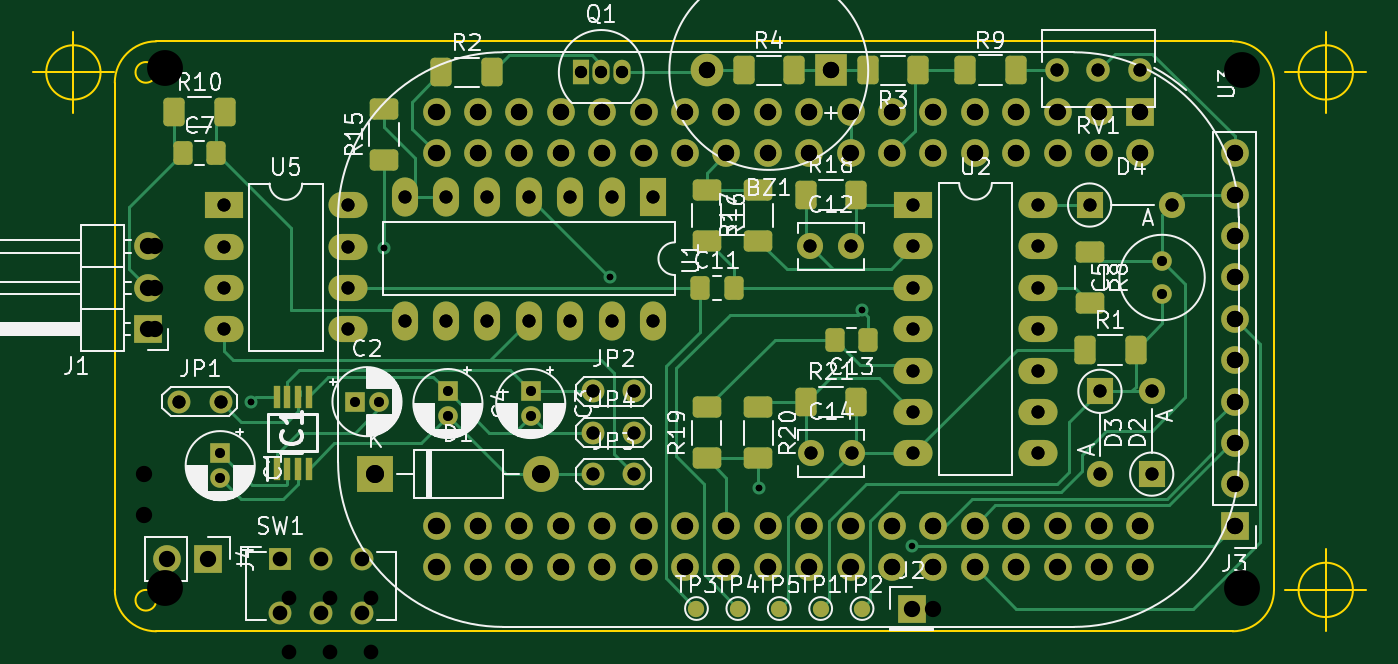
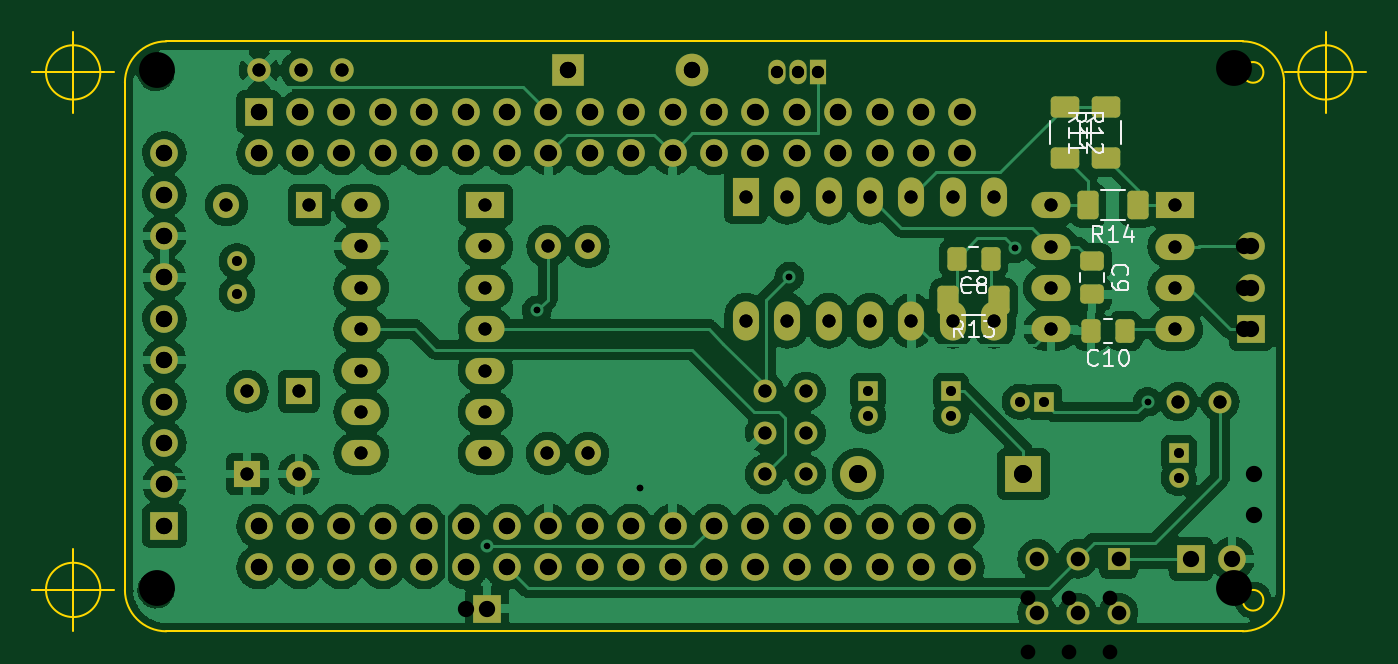
Circuit board: 12 layer files. Board 81.8 x 36.8 mm.
- bottom_copper: TrailAlarm-B_Cu.gbr (231852 bytes)
- bottom_mask: TrailAlarm-B_Mask.gbr (7652 bytes)
- paste: TrailAlarm-B_Paste.gbr (2042 bytes)
- bottom_silk: TrailAlarm-B_Silkscreen.gbr (7823 bytes)
- outline: TrailAlarm-Edge_Cuts.gbr (1858 bytes)
- top_copper: TrailAlarm-F_Cu.gbr (30110 bytes)
- top_mask: TrailAlarm-F_Mask.gbr (9025 bytes)
- paste: TrailAlarm-F_Paste.gbr (3146 bytes)
- top_silk: TrailAlarm-F_Silkscreen.gbr (68894 bytes)
- drill: TrailAlarm-NPTH.drl (272 bytes)
- drill: TrailAlarm-PTH.drl (3424 bytes)
- drill: TrailAlarm.drl (3840 bytes)

=== bottom_copper: TrailAlarm-B_Cu.gbr (231852 bytes, source omitted) ===
=== bottom_mask: TrailAlarm-B_Mask.gbr (7652 bytes, source omitted) ===
=== paste: TrailAlarm-B_Paste.gbr (2042 bytes, source withheld) ===
=== bottom_silk: TrailAlarm-B_Silkscreen.gbr (7823 bytes, source omitted) ===
=== outline: TrailAlarm-Edge_Cuts.gbr ===
%TF.GenerationSoftware,KiCad,Pcbnew,(6.0.2)*%
%TF.CreationDate,2022-06-08T22:41:36-07:00*%
%TF.ProjectId,TrailAlarm,54726169-6c41-46c6-9172-6d2e6b696361,1*%
%TF.SameCoordinates,Original*%
%TF.FileFunction,Profile,NP*%
%FSLAX46Y46*%
G04 Gerber Fmt 4.6, Leading zero omitted, Abs format (unit mm)*
G04 Created by KiCad (PCBNEW (6.0.2)) date 2022-06-08 22:41:36*
%MOMM*%
%LPD*%
G01*
G04 APERTURE LIST*
%TA.AperFunction,Profile*%
%ADD10C,0.100000*%
%TD*%
G04 APERTURE END LIST*
D10*
X185503519Y-148717000D02*
G75*
G03*
X188043519Y-146177000I-1J2540001D01*
G01*
X119463519Y-114427000D02*
G75*
G03*
X119463519Y-114427000I-635000J0D01*
G01*
X186773519Y-146177000D02*
G75*
G03*
X186773519Y-146177000I-635000J0D01*
G01*
X186773519Y-114427000D02*
G75*
G03*
X186773519Y-114427000I-635000J0D01*
G01*
X119463519Y-112522000D02*
G75*
G03*
X116923519Y-115062000I1J-2540001D01*
G01*
X116923519Y-146177000D02*
G75*
G03*
X119463519Y-148717000I2540001J1D01*
G01*
X119463519Y-112522000D02*
X185503519Y-112522000D01*
X116923519Y-146177000D02*
X116923519Y-115062000D01*
X119463519Y-146812000D02*
G75*
G03*
X119463519Y-146812000I-635000J0D01*
G01*
X188043519Y-115062000D02*
X188043519Y-146177000D01*
X185503519Y-148717000D02*
X119463519Y-148717000D01*
X188043519Y-115062000D02*
G75*
G03*
X185503519Y-112522000I-2540001J-1D01*
G01*
X192885185Y-146177000D02*
G75*
G03*
X192885185Y-146177000I-1666666J0D01*
G01*
X188718519Y-146177000D02*
X193718519Y-146177000D01*
X191218519Y-143677000D02*
X191218519Y-148677000D01*
X192885185Y-114427000D02*
G75*
G03*
X192885185Y-114427000I-1666666J0D01*
G01*
X188718519Y-114427000D02*
X193718519Y-114427000D01*
X191218519Y-111927000D02*
X191218519Y-116927000D01*
X116050185Y-114427000D02*
G75*
G03*
X116050185Y-114427000I-1666666J0D01*
G01*
X111883519Y-114427000D02*
X116883519Y-114427000D01*
X114383519Y-111927000D02*
X114383519Y-116927000D01*
M02*

=== top_copper: TrailAlarm-F_Cu.gbr (30110 bytes, source omitted) ===
=== top_mask: TrailAlarm-F_Mask.gbr (9025 bytes, source omitted) ===
=== paste: TrailAlarm-F_Paste.gbr (3146 bytes, source withheld) ===
=== top_silk: TrailAlarm-F_Silkscreen.gbr (68894 bytes, source omitted) ===
=== drill: TrailAlarm-NPTH.drl ===
M48
; DRILL file {KiCad (6.0.2)} date Wed Jun  8 22:41:25 2022
; FORMAT={-:-/ absolute / inch / decimal}
; #@! TF.CreationDate,2022-06-08T22:41:25-07:00
; #@! TF.GenerationSoftware,Kicad,Pcbnew,(6.0.2)
; #@! TF.FileFunction,NonPlated,1,2,NPTH
FMAT,2
INCH
%
G90
G05
T0
M30

=== drill: TrailAlarm-PTH.drl ===
M48
; DRILL file {KiCad (6.0.2)} date Wed Jun  8 22:41:25 2022
; FORMAT={-:-/ absolute / inch / decimal}
; #@! TF.CreationDate,2022-06-08T22:41:25-07:00
; #@! TF.GenerationSoftware,Kicad,Pcbnew,(6.0.2)
; #@! TF.FileFunction,Plated,1,2,PTH
FMAT,2
INCH
; #@! TA.AperFunction,Plated,PTH,ViaDrill
T1C0.0157
; #@! TA.AperFunction,Plated,PTH,ComponentDrill
T2C0.0236
; #@! TA.AperFunction,Plated,PTH,ComponentDrill
T3C0.0295
; #@! TA.AperFunction,Plated,PTH,ComponentDrill
T4C0.0315
; #@! TA.AperFunction,Plated,PTH,ComponentDrill
T5C0.0354
; #@! TA.AperFunction,Plated,PTH,ComponentDrill
T6C0.0394
; #@! TA.AperFunction,Plated,PTH,ComponentDrill
T7C0.0433
%
G90
G05
T1
X4.9329Y-5.3004
X5.2533Y-4.93
X5.7983Y-4.9982
X6.1583Y-5.51
X6.4083Y-5.08
X6.5283Y-5.65
T2
X4.8579Y-5.4254
X4.8579Y-5.4844
X5.1829Y-5.3004
X5.242Y-5.3004
X5.4079Y-5.2754
X5.4079Y-5.3344
X5.6079Y-5.2754
X5.6079Y-5.3344
X7.1329Y-4.961
X7.1329Y-5.0397
T3
X5.7283Y-4.505
X5.7783Y-4.505
X5.8283Y-4.505
T4
X4.7587Y-5.3004
X4.8587Y-5.3004
X4.8665Y-4.8258
X4.8665Y-4.9258
X4.8665Y-5.0258
X4.8665Y-5.1258
X5.1665Y-4.8258
X5.1665Y-4.9258
X5.1665Y-5.0258
X5.1665Y-5.1258
X5.3035Y-4.805
X5.3035Y-5.105
X5.4035Y-4.805
X5.4035Y-5.105
X5.5035Y-4.805
X5.5035Y-5.105
X5.6035Y-4.805
X5.6035Y-5.105
X5.7035Y-4.805
X5.7035Y-5.105
X5.7579Y-5.2754
X5.7579Y-5.3754
X5.7579Y-5.4754
X5.8035Y-4.805
X5.8035Y-5.105
X5.8579Y-5.2754
X5.8579Y-5.3754
X5.8579Y-5.4754
X5.9035Y-4.805
X5.9035Y-5.105
X6.2837Y-4.9254
X6.2845Y-5.4254
X6.3821Y-4.9254
X6.3829Y-5.4254
X6.5323Y-4.8252
X6.5323Y-4.9252
X6.5323Y-5.0252
X6.5323Y-5.1252
X6.5323Y-5.2252
X6.5323Y-5.3252
X6.5323Y-5.4252
X6.8323Y-4.8252
X6.8323Y-4.9252
X6.8323Y-5.0252
X6.8323Y-5.1252
X6.8323Y-5.2252
X6.8323Y-5.3252
X6.8323Y-5.4252
X6.8789Y-4.5
X6.9579Y-4.8254
X6.9789Y-4.5
X6.9829Y-5.2754
X6.9829Y-5.4754
X7.0789Y-4.5
X7.1079Y-5.2754
X7.1079Y-5.4754
X7.1579Y-4.8254
T5
X5.0033Y-5.68
X5.0033Y-5.8099
X5.1017Y-5.68
X5.1017Y-5.8099
X5.2001Y-5.68
X5.2001Y-5.8099
T6
X4.6829Y-4.9254
X4.6829Y-5.0254
X4.6829Y-5.1254
X4.7283Y-5.68
X4.8283Y-5.68
X5.3804Y-4.6004
X5.3804Y-4.7004
X5.3804Y-5.6004
X5.3804Y-5.7004
X5.4804Y-4.6004
X5.4804Y-4.7004
X5.4804Y-5.6004
X5.4804Y-5.7004
X5.5804Y-4.6004
X5.5804Y-4.7004
X5.5804Y-5.6004
X5.5804Y-5.7004
X5.6804Y-4.6004
X5.6804Y-4.7004
X5.6804Y-5.6004
X5.6804Y-5.7004
X5.7804Y-4.6004
X5.7804Y-4.7004
X5.7804Y-5.6004
X5.7804Y-5.7004
X5.8804Y-4.6004
X5.8804Y-4.7004
X5.8804Y-5.6004
X5.8804Y-5.7004
X5.9804Y-4.6004
X5.9804Y-4.7004
X5.9804Y-5.6004
X5.9804Y-5.7004
X6.0333Y-4.5004
X6.0804Y-4.6004
X6.0804Y-4.7004
X6.0804Y-5.6004
X6.0804Y-5.7004
X6.1804Y-4.6004
X6.1804Y-4.7004
X6.1804Y-5.6004
X6.1804Y-5.7004
X6.2804Y-4.6004
X6.2804Y-4.7004
X6.2804Y-5.6004
X6.2804Y-5.7004
X6.3325Y-4.5004
X6.3804Y-4.6004
X6.3804Y-4.7004
X6.3804Y-5.6004
X6.3804Y-5.7004
X6.4804Y-4.6004
X6.4804Y-4.7004
X6.4804Y-5.6004
X6.4804Y-5.7004
X6.5283Y-5.8
X6.5804Y-4.6004
X6.5804Y-4.7004
X6.5804Y-5.6004
X6.5804Y-5.7004
X6.6804Y-4.6004
X6.6804Y-4.7004
X6.6804Y-5.6004
X6.6804Y-5.7004
X6.7804Y-4.6004
X6.7804Y-4.7004
X6.7804Y-5.6004
X6.7804Y-5.7004
X6.8804Y-4.6004
X6.8804Y-4.7004
X6.8804Y-5.6004
X6.8804Y-5.7004
X6.9804Y-4.6004
X6.9804Y-4.7004
X6.9804Y-5.6004
X6.9804Y-5.7004
X7.0804Y-4.6004
X7.0804Y-4.7004
X7.0804Y-5.6004
X7.0804Y-5.7004
X7.3079Y-4.7004
X7.3079Y-4.8004
X7.3079Y-4.9004
X7.3079Y-5.0004
X7.3079Y-5.1004
X7.3079Y-5.2004
X7.3079Y-5.3004
X7.3079Y-5.4004
X7.3079Y-5.5004
X7.3079Y-5.6004
T7
X5.2329Y-5.4754
X5.6329Y-5.4754
T0
M30

=== drill: TrailAlarm.drl ===
M48
; DRILL file {KiCad (6.0.5)} date Fri Jun 10 02:23:47 2022
; FORMAT={-:-/ absolute / metric / decimal}
; #@! TF.CreationDate,2022-06-10T02:23:47-07:00
; #@! TF.GenerationSoftware,Kicad,Pcbnew,(6.0.5)
; #@! TF.FileFunction,MixedPlating,1,2
FMAT,2
METRIC
; #@! TA.AperFunction,Plated,PTH,ViaDrill
T1C0.400
; #@! TA.AperFunction,Plated,PTH,ComponentDrill
T2C0.600
; #@! TA.AperFunction,Plated,PTH,ComponentDrill
T3C0.750
; #@! TA.AperFunction,Plated,PTH,ComponentDrill
T4C0.800
; #@! TA.AperFunction,Plated,PTH,ComponentDrill
T5C0.900
; #@! TA.AperFunction,Plated,PTH,ComponentDrill
T6C1.000
; #@! TA.AperFunction,Plated,PTH,ComponentDrill
T7C1.100
; #@! TA.AperFunction,NonPlated,NPTH,ComponentDrill
T8C2.200
%
G90
G05
T1
X125.296Y-134.629
X133.434Y-125.222
X147.277Y-126.955
X156.421Y-139.954
X162.771Y-129.032
T2
X123.391Y-137.804
X123.391Y-139.304
X131.646Y-134.629
X133.146Y-134.629
X137.361Y-133.994
X137.361Y-135.494
X142.441Y-133.994
X142.441Y-135.494
X181.176Y-126.009
X181.176Y-128.009
T3
X145.499Y-114.427
X146.769Y-114.427
X148.039Y-114.427
T4
X120.871Y-134.629
X123.411Y-134.629
X123.609Y-122.574
X123.609Y-125.114
X123.609Y-127.654
X123.609Y-130.194
X131.229Y-122.574
X131.229Y-125.114
X131.229Y-127.654
X131.229Y-130.194
X134.709Y-122.047
X134.709Y-129.667
X137.249Y-122.047
X137.249Y-129.667
X139.789Y-122.047
X139.789Y-129.667
X142.329Y-122.047
X142.329Y-129.667
X144.869Y-122.047
X144.869Y-129.667
X146.251Y-133.994
X146.251Y-136.534
X146.251Y-139.074
X147.409Y-122.047
X147.409Y-129.667
X148.791Y-133.994
X148.791Y-136.534
X148.791Y-139.074
X149.949Y-122.047
X149.949Y-129.667
X159.606Y-125.104
X159.626Y-137.804
X162.106Y-125.104
X162.126Y-137.804
X165.921Y-122.559
X165.921Y-125.099
X165.921Y-127.639
X165.921Y-130.179
X165.921Y-132.719
X165.921Y-135.259
X165.921Y-137.799
X173.541Y-122.559
X173.541Y-125.099
X173.541Y-127.639
X173.541Y-130.179
X173.541Y-132.719
X173.541Y-135.259
X173.541Y-137.799
X174.724Y-114.3
X176.731Y-122.564
X177.264Y-114.3
X177.366Y-133.994
X177.366Y-139.074
X179.804Y-114.3
X180.541Y-133.994
X180.541Y-139.074
X181.811Y-122.564
T5
X127.635Y-146.685
X127.635Y-149.985
X130.135Y-146.685
X130.135Y-149.985
X132.635Y-146.685
X132.635Y-149.985
T6
X118.745Y-139.065
X118.745Y-141.605
X119.38Y-125.095
X119.38Y-127.635
X119.38Y-130.175
X136.652Y-116.84
X136.652Y-119.38
X136.652Y-142.24
X136.652Y-144.78
X139.192Y-116.84
X139.192Y-119.38
X139.192Y-142.24
X139.192Y-144.78
X141.732Y-116.84
X141.732Y-119.38
X141.732Y-142.24
X141.732Y-144.78
X144.272Y-116.84
X144.272Y-119.38
X144.272Y-142.24
X144.272Y-144.78
X146.812Y-116.84
X146.812Y-119.38
X146.812Y-142.24
X146.812Y-144.78
X149.352Y-116.84
X149.352Y-119.38
X149.352Y-142.24
X149.352Y-144.78
X151.892Y-116.84
X151.892Y-119.38
X151.892Y-142.24
X151.892Y-144.78
X153.246Y-114.309
X154.432Y-116.84
X154.432Y-119.38
X154.432Y-142.24
X154.432Y-144.78
X156.972Y-116.84
X156.972Y-119.38
X156.972Y-142.24
X156.972Y-144.78
X159.512Y-116.84
X159.512Y-119.38
X159.512Y-142.24
X159.512Y-144.78
X160.846Y-114.309
X162.052Y-116.84
X162.052Y-119.38
X162.052Y-142.24
X162.052Y-144.78
X164.592Y-116.84
X164.592Y-119.38
X164.592Y-142.24
X164.592Y-144.78
X167.132Y-116.84
X167.132Y-119.38
X167.132Y-142.24
X167.132Y-144.78
X167.132Y-147.32
X169.672Y-116.84
X169.672Y-119.38
X169.672Y-142.24
X169.672Y-144.78
X172.212Y-116.84
X172.212Y-119.38
X172.212Y-142.24
X172.212Y-144.78
X174.752Y-116.84
X174.752Y-119.38
X174.752Y-142.24
X174.752Y-144.78
X177.292Y-116.84
X177.292Y-119.38
X177.292Y-142.24
X177.292Y-144.78
X179.832Y-116.84
X179.832Y-119.38
X179.832Y-142.24
X179.832Y-144.78
X185.674Y-119.38
X185.674Y-121.92
X185.674Y-124.46
X185.674Y-127.0
X185.674Y-129.54
X185.674Y-132.08
X185.674Y-134.62
X185.674Y-137.16
X185.674Y-139.7
X185.674Y-142.24
T7
X132.916Y-139.074
X143.076Y-139.074
T8
X120.015Y-114.173
X120.015Y-146.05
X186.055Y-114.3
X186.055Y-146.05
T0
M30

